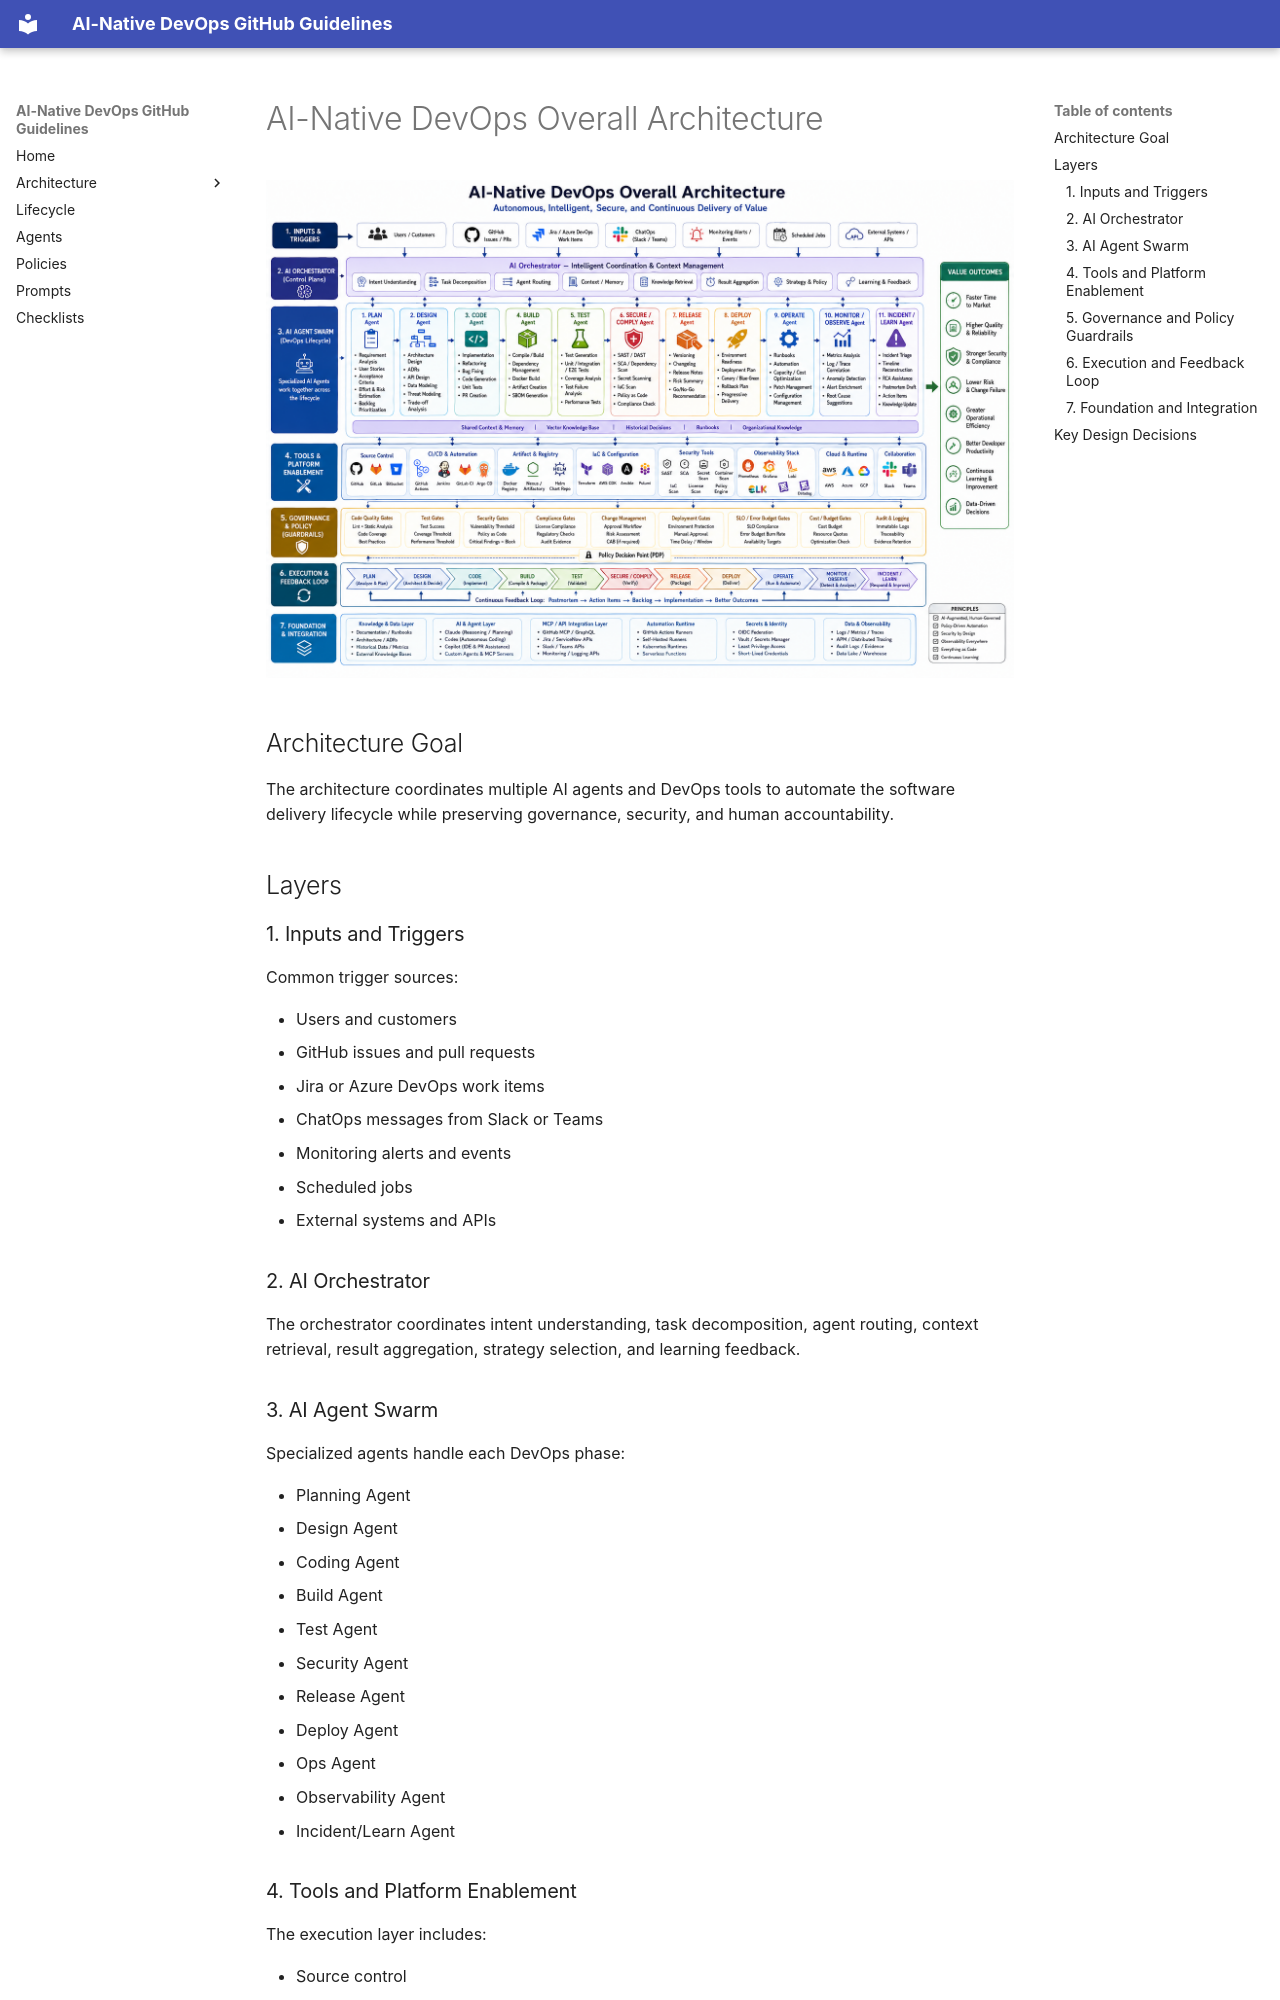

repository: timlee/ai-native-devops · page: architecture/overall-architecture/index.html · generator: mkdocs

# AI-Native DevOps Overall Architecture

![AI-Native DevOps Overall Architecture](../assets/images/overall-architecture.png)

## Architecture Goal

The architecture coordinates multiple AI agents and DevOps tools to automate the software delivery lifecycle while preserving governance, security, and human accountability.

## Layers

### 1. Inputs and Triggers

Common trigger sources:

- Users and customers
- GitHub issues and pull requests
- Jira or Azure DevOps work items
- ChatOps messages from Slack or Teams
- Monitoring alerts and events
- Scheduled jobs
- External systems and APIs

### 2. AI Orchestrator

The orchestrator coordinates intent understanding, task decomposition, agent routing, context retrieval, result aggregation, strategy selection, and learning feedback.

### 3. AI Agent Swarm

Specialized agents handle each DevOps phase:

- Planning Agent
- Design Agent
- Coding Agent
- Build Agent
- Test Agent
- Security Agent
- Release Agent
- Deploy Agent
- Ops Agent
- Observability Agent
- Incident/Learn Agent

### 4. Tools and Platform Enablement

The execution layer includes:

- Source control
- CI/CD automation
- Artifact registry
- Infrastructure as Code
- Security scanners
- Observability tools
- Cloud runtimes
- Collaboration tools
